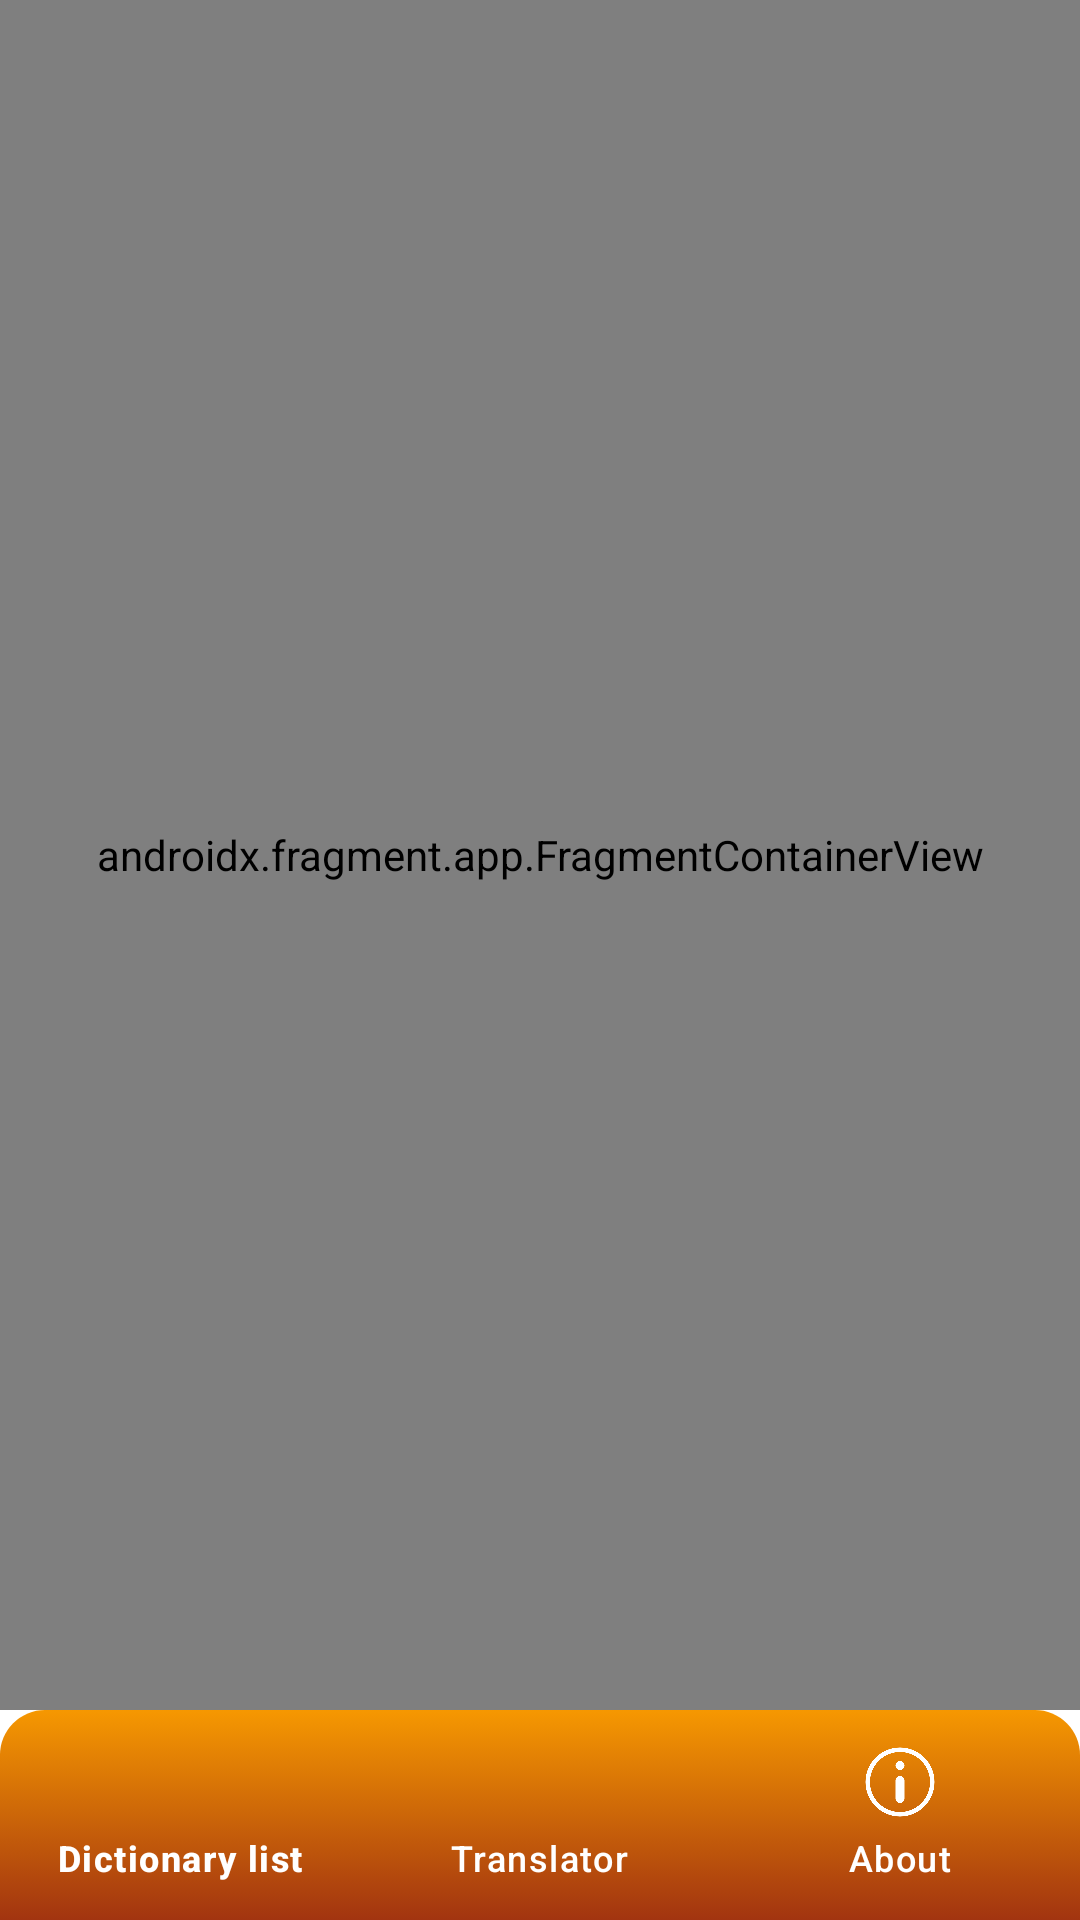

Produce the Android XML layout that renders to this screen, including the resource entries it uses.
<!-- AndroidManifest.xml: application theme Theme.UzRuLUGAT -->
<!-- res/layout/activity_main.xml -->
<?xml version="1.0" encoding="utf-8"?>
<LinearLayout xmlns:android="http://schemas.android.com/apk/res/android"
    xmlns:app="http://schemas.android.com/apk/res-auto"
    xmlns:tools="http://schemas.android.com/tools"
    android:layout_width="match_parent"
    android:layout_height="match_parent"
    android:orientation="vertical"
    android:background="@color/white"
    tools:context=".ui.MainActivity">

    <androidx.fragment.app.FragmentContainerView
        android:layout_width="match_parent"
        android:layout_weight="1"
        android:id="@+id/fragmentContainerView"
        app:navGraph="@navigation/nav_graph"
        android:name="androidx.navigation.fragment.NavHostFragment"
        android:layout_height="0dp"/>

    <com.google.android.material.bottomnavigation.BottomNavigationView
        android:layout_width="match_parent"
        android:id="@+id/bottomNav"
        android:background="@drawable/bnav_back"
        app:menu="@menu/menu"
        app:itemTextColor="@color/white"
        app:itemIconTint="@color/white"
        android:layout_height="70dp" />

</LinearLayout>
<!-- resources referenced by this layout -->
<resources>
  <color name="white">#FFFFFFFF</color>
  <!-- drawable bnav_back (drawable) -->
  <?xml version="1.0" encoding="utf-8"?>
  <selector xmlns:android="http://schemas.android.com/apk/res/android">
  <item>
      <shape android:shape="rectangle">
          <corners android:topRightRadius="15dp"
              android:topLeftRadius="15dp"/>
          <gradient android:startColor="#F69801"
              android:endColor="#A23410"
          android:angle="270"
              android:centerX="30"
              android:gradientRadius="80"/>
  
      </shape>
  </item>
  </selector>
  <style name="Theme.UzRuLUGAT" parent="Base.Theme.UzRuLUGAT" />
  <style name="Base.Theme.UzRuLUGAT" parent="Theme.Material3.DayNight.NoActionBar">
          
           <item name="colorPrimary">@color/white</item>
      </style>
</resources>
